Image classification data set "processed" (DHemanth2001/Landslide_Identification_Using_ML on GitHub). Class labels (7): debris flow, landslide, mudflow, non landslide, rockfall, rotational slide, translational slide.

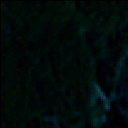
Label: translational slide

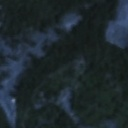
Label: landslide

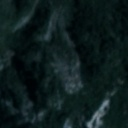
Label: rockfall

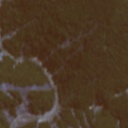
Label: landslide

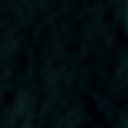
Label: non landslide

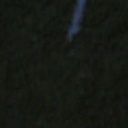
Label: non landslide
